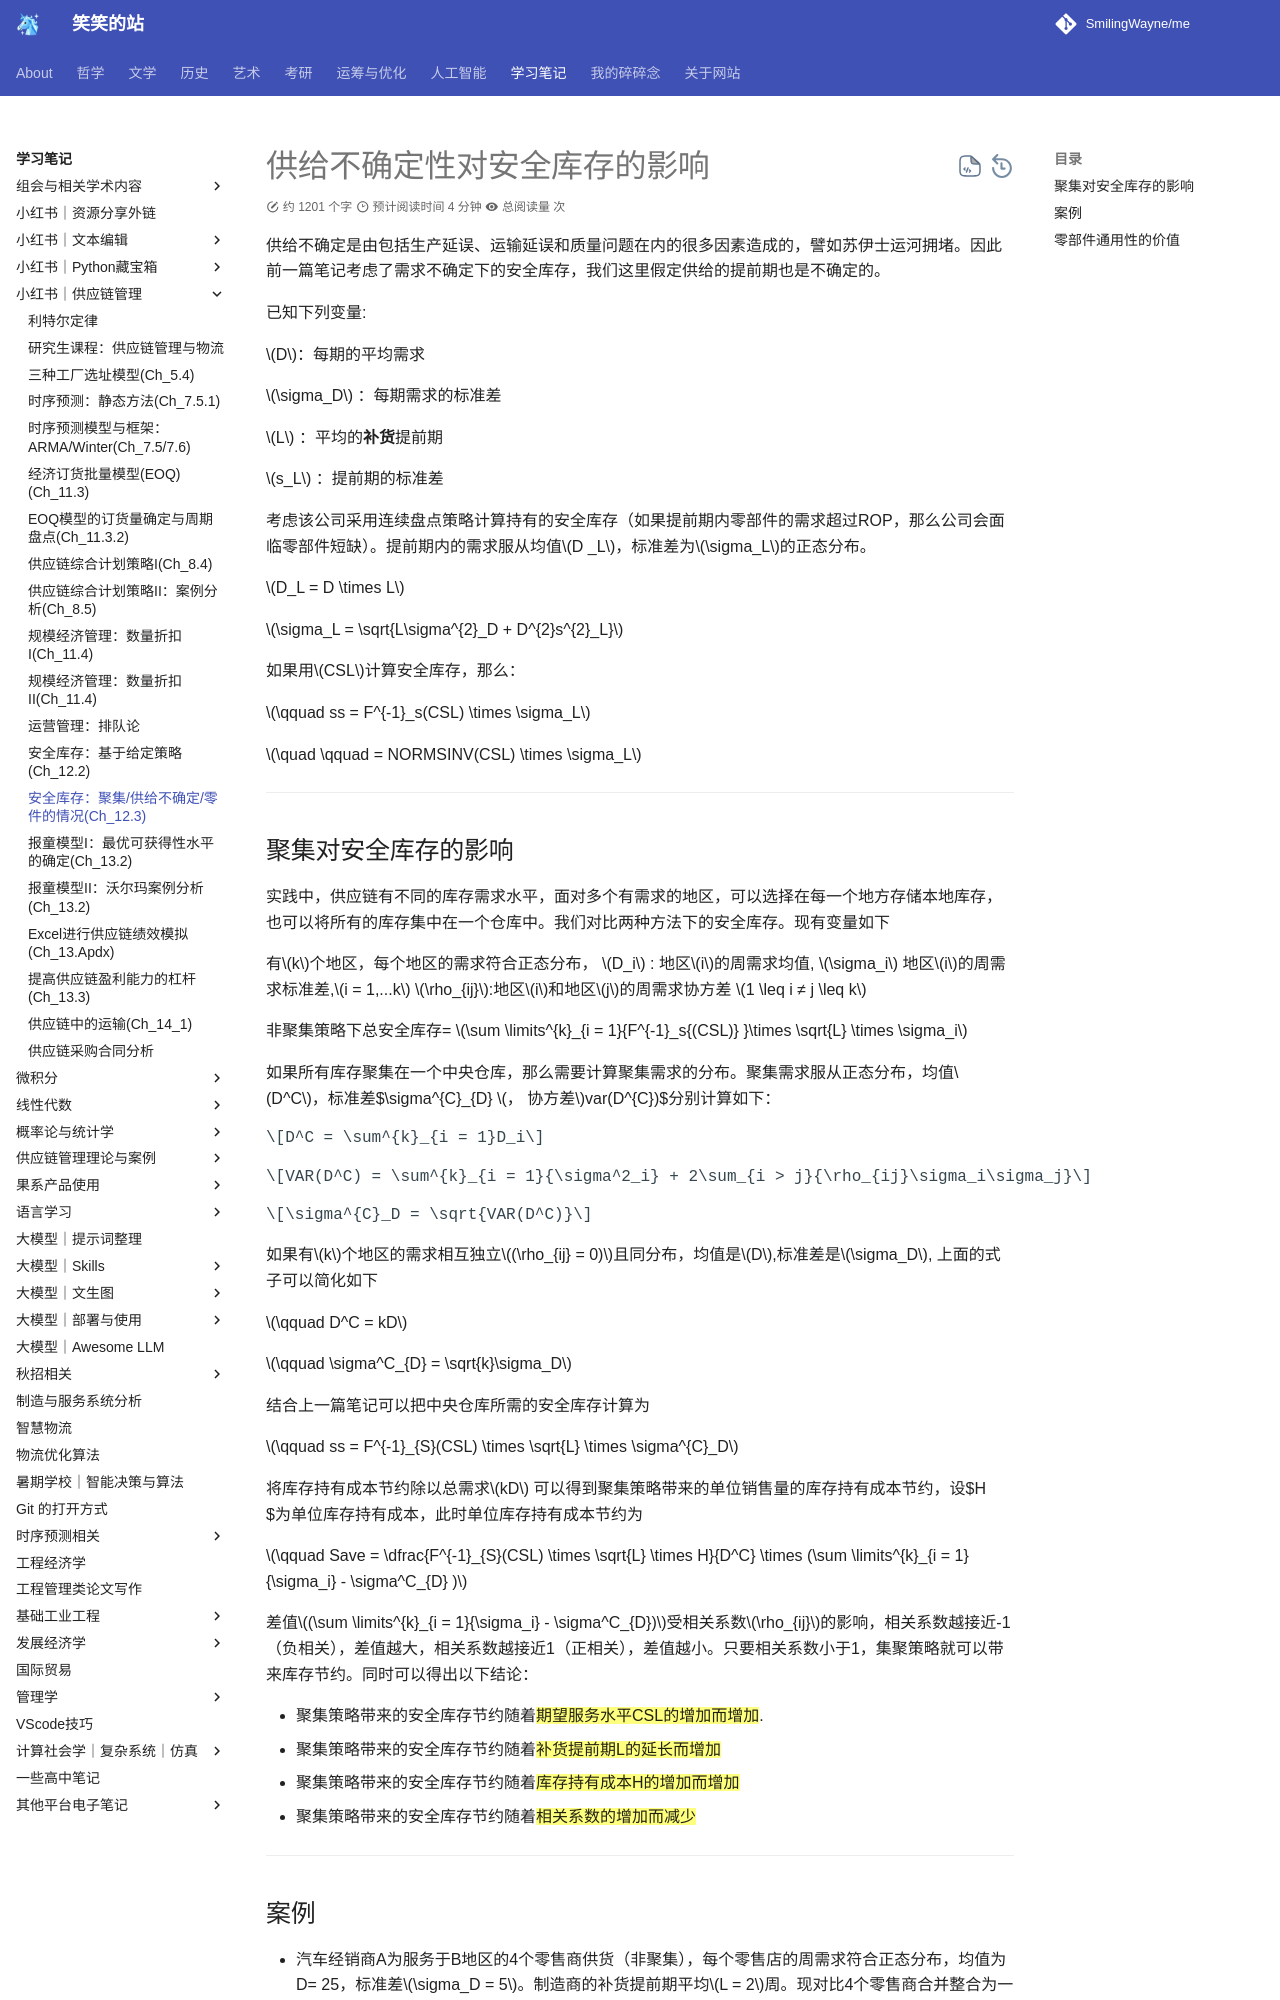

repository: SmilingWayne/me · page: Study/Supplychain/SupplyChain12/index.html · generator: mkdocs

# 供给不确定性对安全库存的影响

供给不确定是由包括生产延误、运输延误和质量问题在内的很多因素造成的，譬如苏伊士运河拥堵。因此前一篇笔记考虑了需求不确定下的安全库存，我们这里假定供给的提前期也是不确定的。

已知下列变量:

$D$：每期的平均需求

$\sigma_D$ ：每期需求的标准差

$L$ ：平均的<b>补货</b>提前期

$s_L$ ：提前期的标准差

考虑该公司采用连续盘点策略计算持有的安全库存（如果提前期内零部件的需求超过ROP，那么公司会面临零部件短缺）。提前期内的需求服从均值$D _L$，标准差为$\sigma_L$的正态分布。

$D_L = D \times L$ 

$\sigma_L = \sqrt{L\sigma^{2}_D + D^{2}s^{2}_L}$

如果用$CSL$计算安全库存，那么：

$\qquad ss = F^{-1}_s(CSL) \times \sigma_L$

$\quad \qquad = NORMSINV(CSL) \times \sigma_L$


---

## 聚集对安全库存的影响

实践中，供应链有不同的库存需求水平，面对多个有需求的地区，可以选择在每一个地方存储本地库存，也可以将所有的库存集中在一个仓库中。我们对比两种方法下的安全库存。现有变量如下

有$k$个地区，每个地区的需求符合正态分布，
$D_i$ : 地区$i$的周需求均值, $\sigma_i$ 地区$i$的周需求标准差,$i = 1,...k$
$\rho_{ij}$:地区$i$和地区$j$的周需求协方差 $1 \leq i ≠ j \leq k$

非聚集策略下总安全库存= $\sum \limits^{k}_{i = 1}{F^{-1}_s{(CSL)} }\times \sqrt{L} \times \sigma_i$ 

如果所有库存聚集在一个中央仓库，那么需要计算聚集需求的分布。聚集需求服从正态分布，均值$D^C$，标准差$\sigma^{C}_{D} $， 协方差$var(D^{C})$分别计算如下：

$$D^C = \sum^{k}_{i = 1}D_i$$

$$VAR(D^C) = \sum^{k}_{i = 1}{\sigma^2_i} + 2\sum_{i > j}{\rho_{ij}\sigma_i\sigma_j}$$

$$\sigma^{C}_D = \sqrt{VAR(D^C)}$$


如果有$k$个地区的需求相互独立$(\rho_{ij} = 0)$且同分布，均值是$D$,标准差是$\sigma_D$, 上面的式子可以简化如下

$\qquad D^C = kD$

$\qquad \sigma^C_{D} = \sqrt{k}\sigma_D$

结合上一篇笔记可以把中央仓库所需的安全库存计算为

$\qquad ss = F^{-1}_{S}(CSL) \times \sqrt{L} \times \sigma^{C}_D$

将库存持有成本节约除以总需求$kD$ 可以得到聚集策略带来的单位销售量的库存持有成本节约，设$H $为单位库存持有成本，此时单位库存持有成本节约为

$\qquad Save = \dfrac{F^{-1}_{S}(CSL) \times \sqrt{L} \times H}{D^C} \times (\sum \limits^{k}_{i = 1}{\sigma_i} - \sigma^C_{D} )$

差值$(\sum \limits^{k}_{i = 1}{\sigma_i} - \sigma^C_{D})$受相关系数$\rho_{ij}$的影响，相关系数越接近-1（负相关），差值越大，相关系数越接近1（正相关），差值越小。只要相关系数小于1，集聚策略就可以带来库存节约。同时可以得出以下结论：


- 聚集策略带来的安全库存节约随着==期望服务水平CSL的增加而增加==.
- 聚集策略带来的安全库存节约随着==补货提前期L的延长而增加==
- 聚集策略带来的安全库存节约随着==库存持有成本H的增加而增加==
- 聚集策略带来的安全库存节约随着==相关系数的增加而减少==





-----
